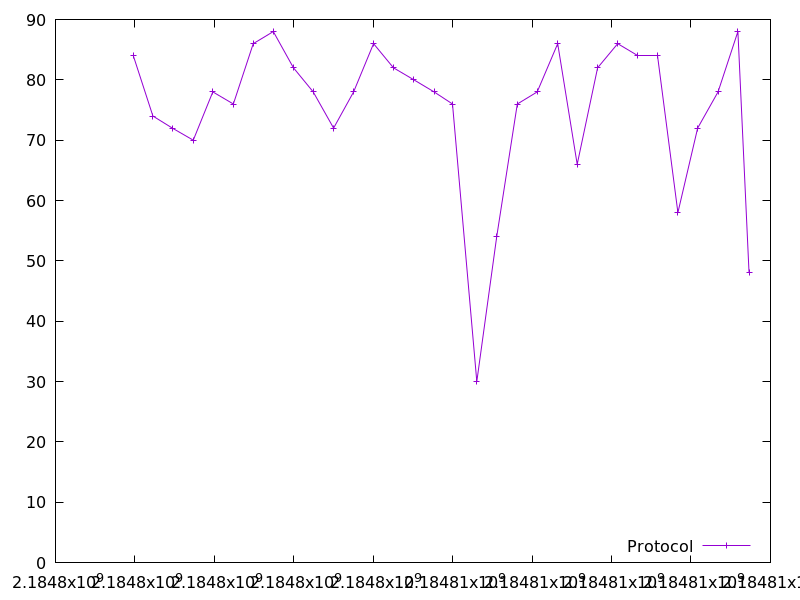

The table this chart was drawn from, first rows:
2184797959.357799, 84.0
2184798453, 74.0
2184798941, 72.0
2184799468, 70.0
2184799961, 78.0
2184800478, 76.0
2184800979, 86.0
2184801484, 88.0
2184801991, 82.0
2184802487, 78.0
2184803002, 72.0
2184803505, 78.0
2184804008, 86.0
2184804508, 82.0
2184805023, 80.0
2184805530, 78.0
2184805995, 76.0
2184806606, 30.0
2184807108, 54.0
2184807627, 76.0
2184808127, 78.0
2184808643, 86.0
2184809135, 66.0
2184809649, 82.0
2184810154, 86.0
2184810653, 84.0
2184811162, 84.0
2184811669, 58.0
2184812167, 72.0
2184812681, 78.0
2184813180, 88.0
2184813461, 48.0
